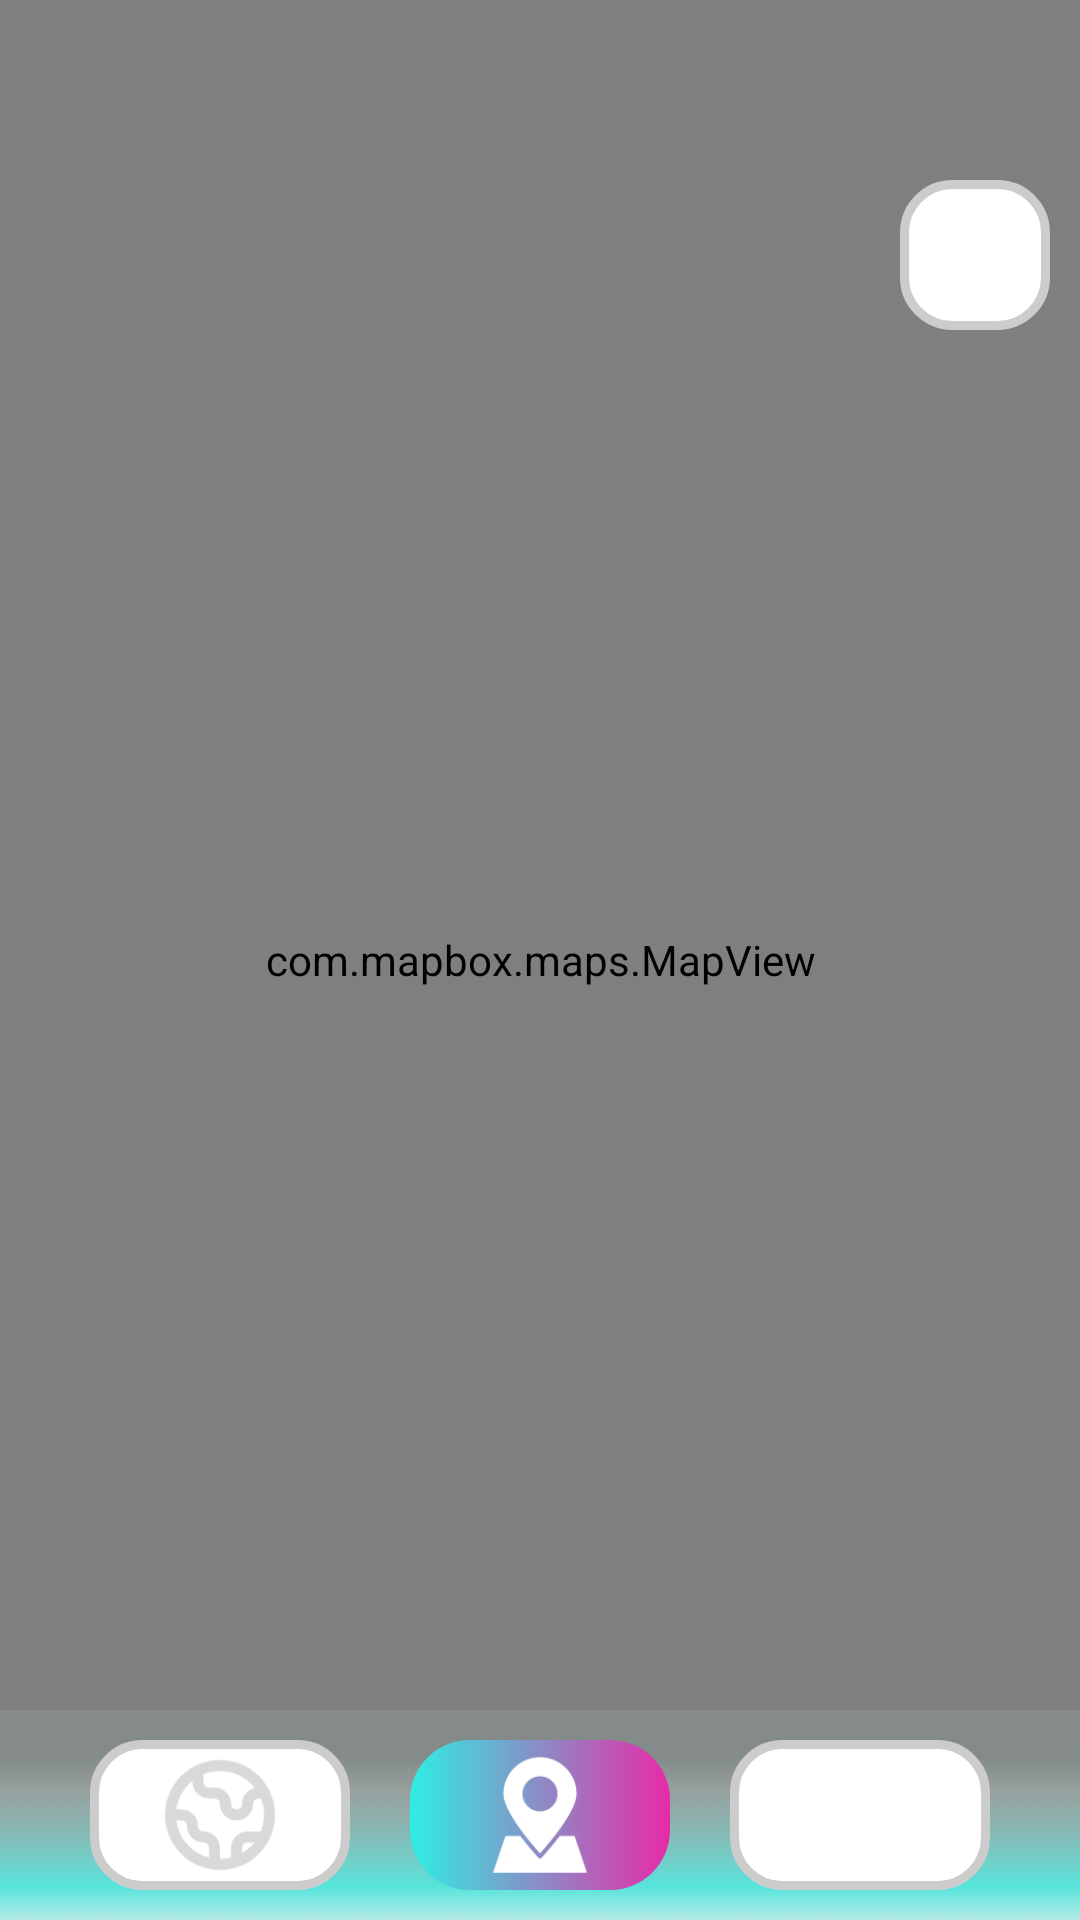

Reconstruct the res/layout file that produces this screen, plus the resources it refers to.
<!-- AndroidManifest.xml: application theme Theme.MapChatApp -->
<!-- res/layout/activity_main.xml -->
<?xml version="1.0" encoding="utf-8"?>
<RelativeLayout xmlns:android="http://schemas.android.com/apk/res/android"
    xmlns:app="http://schemas.android.com/apk/res-auto"
    xmlns:tools="http://schemas.android.com/tools"
    android:id="@+id/main"
    android:layout_width="match_parent"
    android:layout_height="match_parent"
    tools:context=".MainActivity">

    <com.mapbox.maps.MapView
        android:id="@+id/mapView"
        android:layout_width="match_parent"
        android:layout_height="match_parent"
        android:layout_alignParentTop="true"
        android:layout_alignParentEnd="true"
        android:layout_marginTop="0dp"
        android:layout_marginEnd="0dp" />










    <LinearLayout
        android:id="@+id/sticky_layout_function"
        android:layout_width="70dp"
        android:layout_height="170dp"
        android:layout_alignParentEnd="true"
        android:layout_marginTop="10dp"
        android:orientation="horizontal">

        <LinearLayout
            android:layout_width="70dp"
            android:layout_height="wrap_content"
            android:layout_marginTop="50dp"
            android:gravity="center"
            android:orientation="vertical">

            <ImageView
                android:id="@+id/logout"
                android:layout_width="50dp"
                android:layout_height="50dp"
                android:background="@drawable/rounded_edit_text"
                android:padding="1dp"
                android:src="@drawable/logout" />
            

        </LinearLayout>
    </LinearLayout>

    <LinearLayout
        android:id="@+id/sticky_layout"
        android:layout_width="match_parent"
        android:layout_height="70dp"
        android:layout_alignParentBottom="true"
        android:layout_marginBottom="0dp"
        android:background="@drawable/nav_bg"
        android:gravity="center"
        android:orientation="horizontal">

        <LinearLayout
            android:layout_width="300dp"
            android:layout_height="match_parent"
            android:gravity="center"
            android:orientation="horizontal">

            <ImageView
                android:id="@+id/toSocial"
                android:layout_width="50dp"
                android:layout_height="50dp"
                android:layout_marginRight="20dp"
                android:layout_weight="1"
                android:background="@drawable/rounded_edit_text"
                android:padding="3dp"
                app:srcCompat="@drawable/mxh" />

            <ImageView
                android:id="@+id/toMain"
                android:layout_width="50dp"
                android:layout_height="50dp"
                android:layout_weight="1"
                android:background="@drawable/rounded_edit_text_gradient_bg"
                android:padding="3dp"
                app:srcCompat="@drawable/location_tomain" />

            <ImageView
                android:id="@+id/toChat"
                android:layout_width="50dp"
                android:layout_height="50dp"
                android:layout_marginLeft="20dp"
                android:layout_weight="1"
                android:background="@drawable/rounded_edit_text"
                android:padding="3dp"
                app:srcCompat="@drawable/live_chat" />
        </LinearLayout>
    </LinearLayout>
</RelativeLayout>
<!-- resources referenced by this layout -->
<resources>
  <!-- drawable avt: png bitmap (drawable, 42747 bytes) -->
  <!-- drawable live_chat: png bitmap (drawable, 3621 bytes) -->
  <!-- drawable location_tomain: png bitmap (drawable, 2942 bytes) -->
  <!-- drawable mxh: png bitmap (drawable, 3629 bytes) -->
  <!-- drawable nav_bg: png bitmap (drawable, 5582 bytes) -->
  <!-- drawable rounded_edit_text (drawable) -->
  <?xml version="1.0" encoding="utf-8"?>
  <shape android:shape="rectangle" xmlns:android="http://schemas.android.com/apk/res/android">
      <corners android:radius="16dp" />
      <solid android:color="#ffffff" />
      <stroke android:width="3dp" android:color="#ccc" />
  </shape>
  <!-- drawable rounded_edit_text_gradient_bg (drawable) -->
  <?xml version="1.0" encoding="utf-8"?>
  <shape xmlns:android="http://schemas.android.com/apk/res/android"
      android:shape="rectangle">
      <size
          android:width="37dp"
          android:height="37dp" />
  
          <gradient
              android:startColor="#E82AA8"
              android:endColor="#2EEEE3"
              android:angle="180" />
  
      
      <corners
          android:radius="20dp" /> 
  
  </shape>
  <style name="Theme.MapChatApp" parent="Base.Theme.MapChatApp" />
  <style name="Base.Theme.MapChatApp" parent="Theme.Material3.DayNight.NoActionBar">
          
          
      </style>
</resources>
